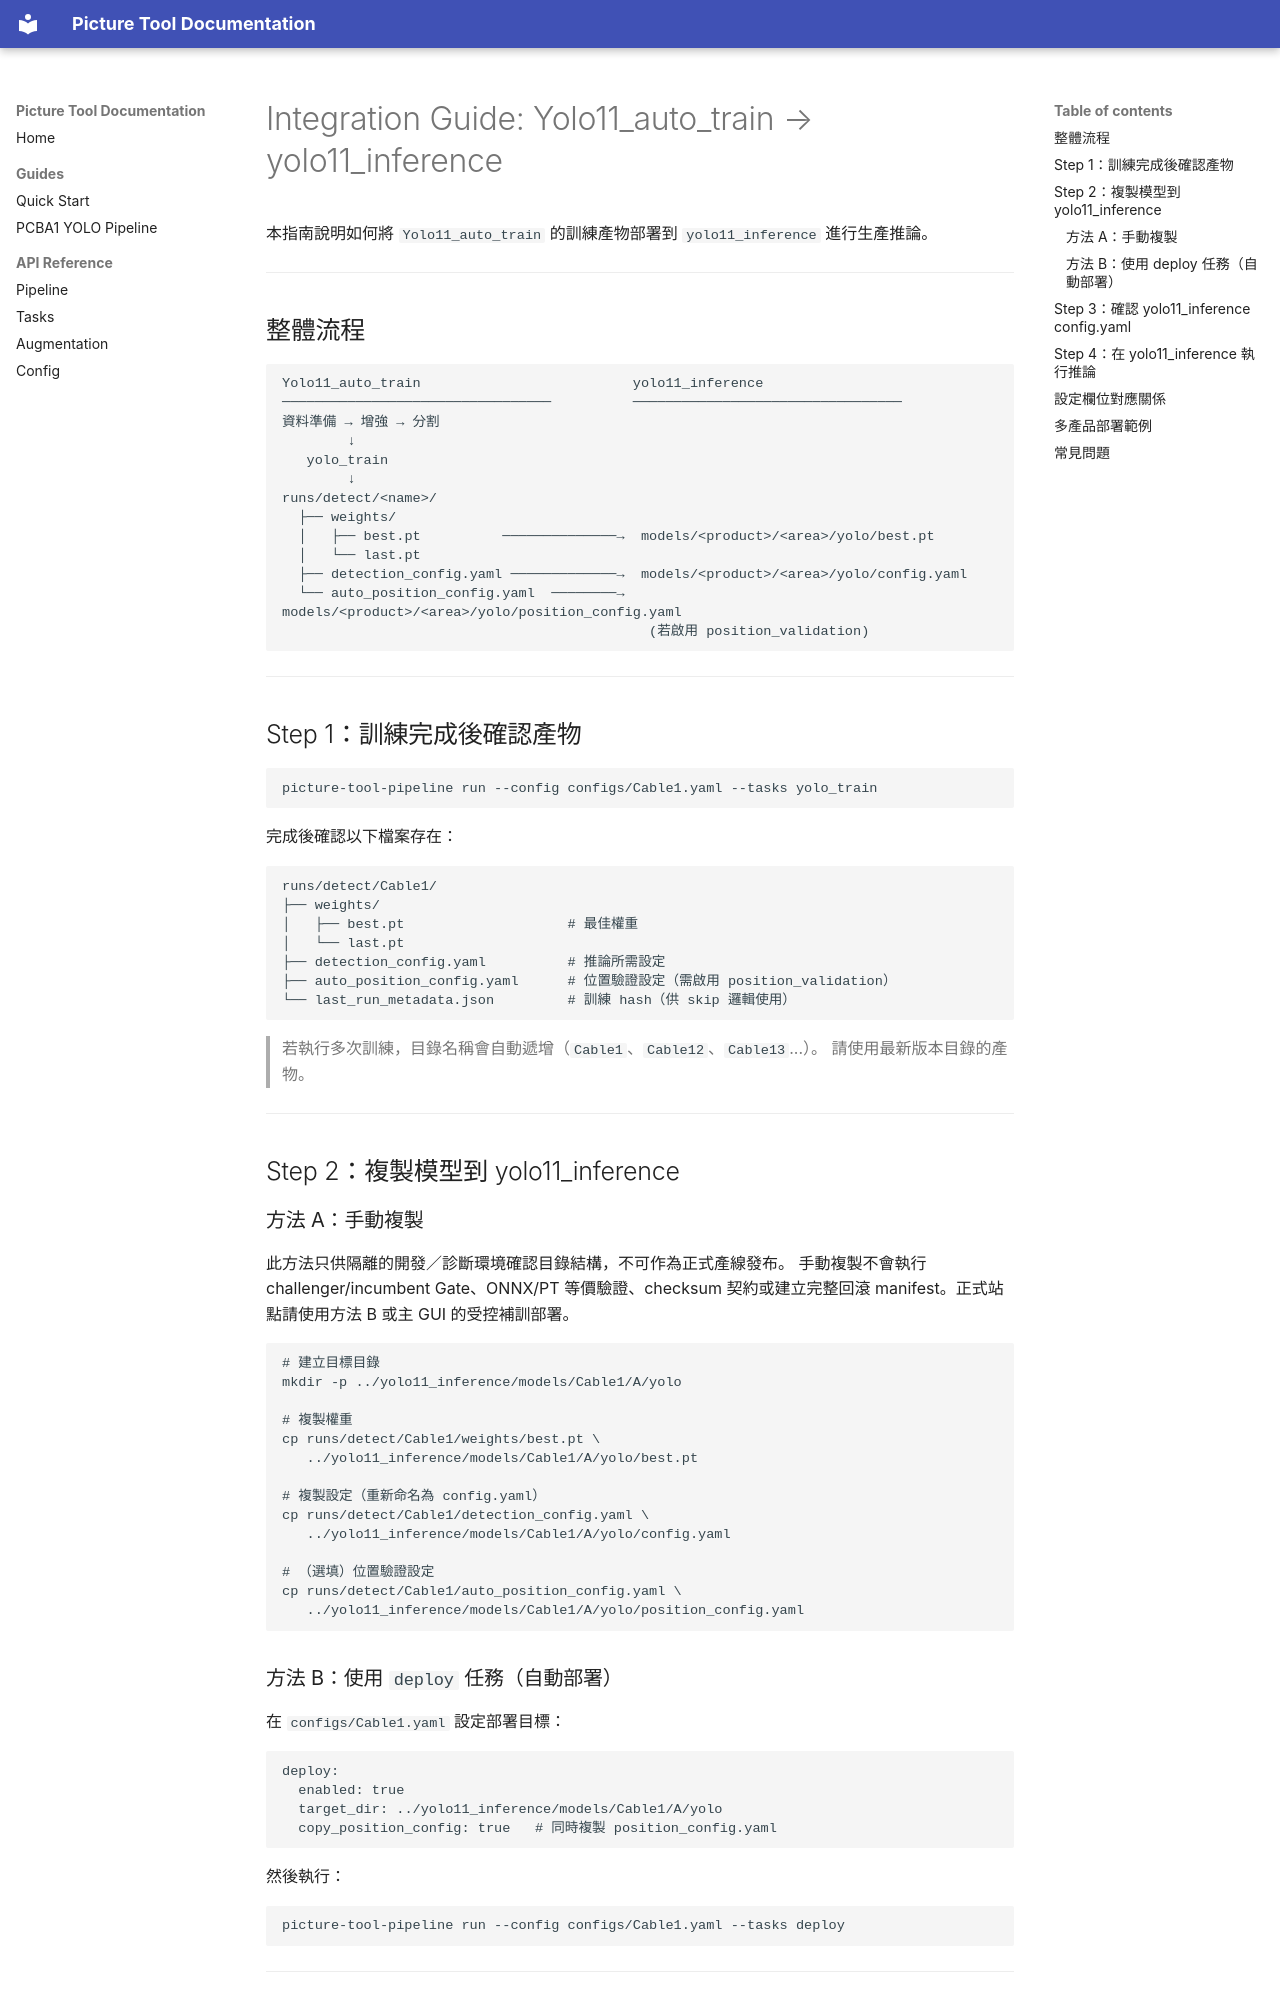

repository: DioWang67/Yolo11_auto_train · page: INTEGRATION_GUIDE/index.html · generator: mkdocs

# Integration Guide: Yolo11_auto_train → yolo11_inference

本指南說明如何將 `Yolo11_auto_train` 的訓練產物部署到 `yolo11_inference` 進行生產推論。

---

## 整體流程

```
Yolo11_auto_train                          yolo11_inference
─────────────────────────────────          ─────────────────────────────────
資料準備 → 增強 → 分割
        ↓
   yolo_train
        ↓
runs/detect/<name>/
  ├── weights/
  │   ├── best.pt          ──────────────→  models/<product>/<area>/yolo/best.pt
  │   └── last.pt
  ├── detection_config.yaml ─────────────→  models/<product>/<area>/yolo/config.yaml
  └── auto_position_config.yaml  ────────→  models/<product>/<area>/yolo/position_config.yaml
                                             (若啟用 position_validation)
```

---

## Step 1：訓練完成後確認產物

```bash
picture-tool-pipeline run --config configs/Cable1.yaml --tasks yolo_train
```

完成後確認以下檔案存在：

```
runs/detect/Cable1/
├── weights/
│   ├── best.pt                    # 最佳權重
│   └── last.pt
├── detection_config.yaml          # 推論所需設定
├── auto_position_config.yaml      # 位置驗證設定（需啟用 position_validation）
└── last_run_metadata.json         # 訓練 hash（供 skip 邏輯使用）
```

> 若執行多次訓練，目錄名稱會自動遞增（`Cable1`、`Cable12`、`Cable13`...）。
> 請使用最新版本目錄的產物。

---

## Step 2：複製模型到 yolo11_inference

### 方法 A：手動複製

此方法只供隔離的開發／診斷環境確認目錄結構，不可作為正式產線發布。
手動複製不會執行 challenger/incumbent Gate、ONNX/PT 等價驗證、checksum
契約或建立完整回滾 manifest。正式站點請使用方法 B 或主 GUI 的受控補訓部署。

```bash
# 建立目標目錄
mkdir -p ../yolo11_inference/models/Cable1/A/yolo

# 複製權重
cp runs/detect/Cable1/weights/best.pt \
   ../yolo11_inference/models/Cable1/A/yolo/best.pt

# 複製設定（重新命名為 config.yaml）
cp runs/detect/Cable1/detection_config.yaml \
   ../yolo11_inference/models/Cable1/A/yolo/config.yaml

# （選填）位置驗證設定
cp runs/detect/Cable1/auto_position_config.yaml \
   ../yolo11_inference/models/Cable1/A/yolo/position_config.yaml
```
